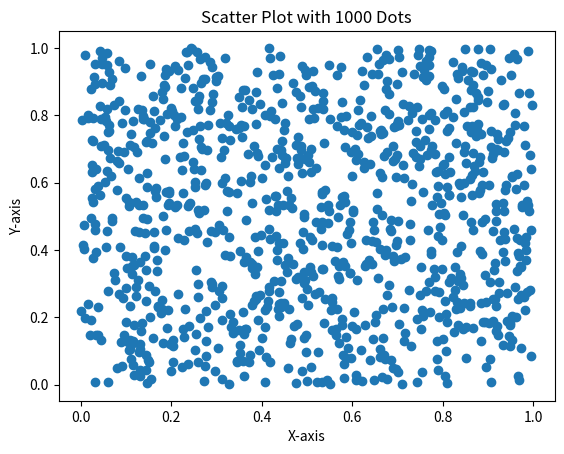

Here is the Python script that generated this plot:
#4. A scatter plot with 1000 dots
import numpy as np
import matplotlib.pyplot as plt

# Generate 1000 random data points for x and y
x = np.random.rand(1000)
y = np.random.rand(1000)

# Create a scatter plot
plt.scatter(x, y)

# Add title and labels
plt.title('Scatter Plot with 1000 Dots')
plt.xlabel('X-axis')
plt.ylabel('Y-axis')

# Show the plot
plt.show()
